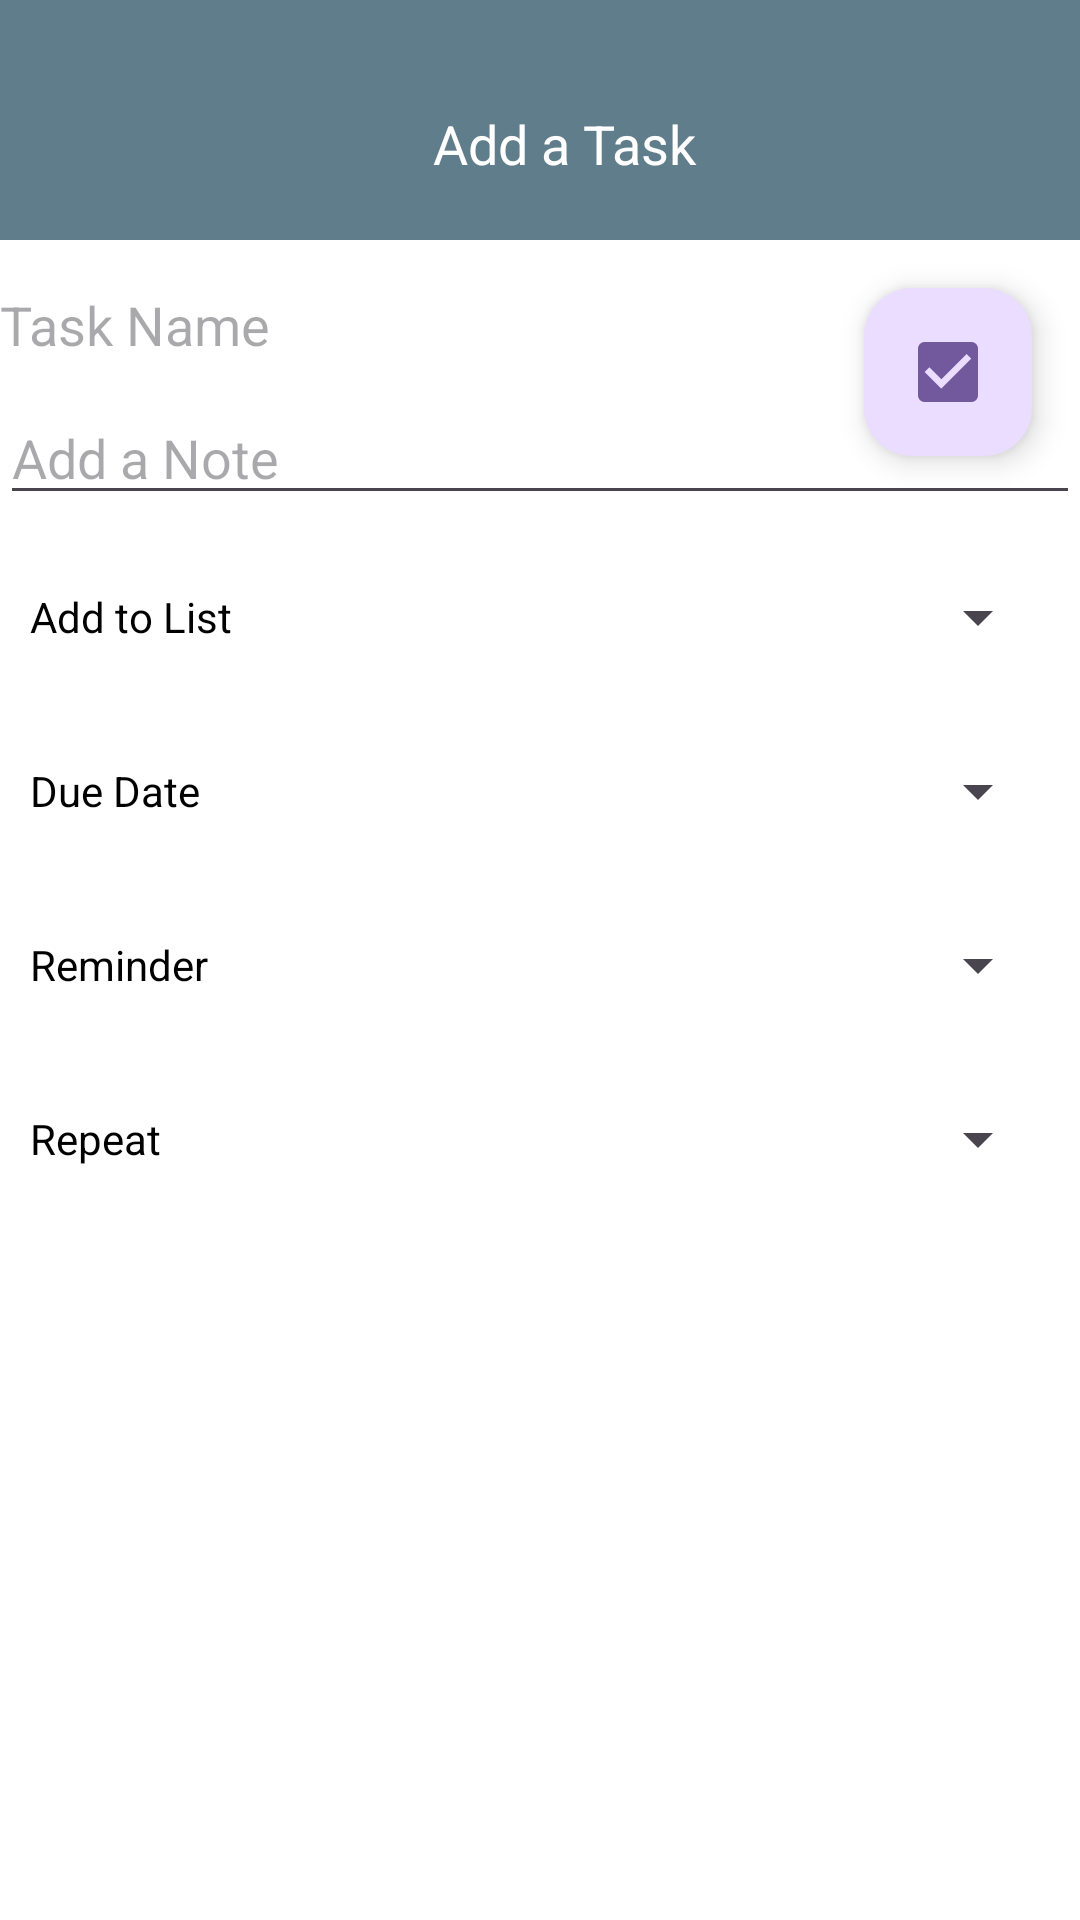

Layout XML and referenced resources for this Android screen:
<!-- AndroidManifest.xml: application theme Theme.Listy -->
<!-- res/layout/add_task.xml -->
<?xml version="1.0" encoding="utf-8"?>
<androidx.constraintlayout.widget.ConstraintLayout
  xmlns:android="http://schemas.android.com/apk/res/android"
  xmlns:app="http://schemas.android.com/apk/res-auto"
  xmlns:tools="http://schemas.android.com/tools"
  android:layout_width="match_parent"
  android:layout_height="match_parent"
  android:background="@color/white">

  <androidx.appcompat.widget.Toolbar
    android:id="@+id/toolbar"
    android:layout_width="0dp"
    android:layout_height="80dp"
    android:background="@color/blue_grey"
    android:paddingTop="16dp"
    android:titleTextColor="@android:color/white"
    app:layout_constraintEnd_toEndOf="parent"
    app:layout_constraintHorizontal_bias="0.0"
    app:layout_constraintStart_toStartOf="parent"
    app:layout_constraintTop_toTopOf="parent"
    app:titleTextAppearance="@style/TextAppearance.AppCompat.Widget.ActionBar.Title">
    <TextView
      android:id="@+id/addTaskTitle"
      android:layout_width="match_parent"
      android:layout_height="40dp"
      android:text="@string/add_a_task"
      android:gravity="center"
      android:textColor="@android:color/white"
      android:textSize="18sp"
      />
  </androidx.appcompat.widget.Toolbar>

  
  <EditText
    android:id="@+id/taskName"
    android:layout_width="match_parent"
    android:layout_height="wrap_content"
    android:hint="@string/task_name"
    android:background="@color/white"
    android:paddingTop="16dp"
    app:layout_constraintTop_toBottomOf="@id/toolbar"
    android:autofillHints="Create a name for your task"
    android:inputType="text" />
  
  <EditText
    android:id="@+id/editTextNotes"
    android:layout_width="match_parent"
    android:layout_height="wrap_content"
    android:hint="@string/add_a_note"
    app:layout_constraintTop_toBottomOf="@+id/taskName"
    android:layout_marginTop="10dp"
    android:inputType="text" />
  
  


  
  <Button
    android:id="@+id/addToListSpinner"
    android:layout_width="match_parent"
    android:layout_height="wrap_content"
    android:text="@string/add_to_list"
    android:textColor="@color/black"
    style="?android:spinnerStyle"
    app:layout_constraintTop_toBottomOf="@id/editTextNotes"
    android:layout_margin="10dp"/>



  
  <Button
    android:id="@+id/dueDatePicker"
    android:layout_width="match_parent"
    android:layout_height="wrap_content"
    android:text="@string/due_date"
    android:textColor="@color/black"
    style="?android:spinnerStyle"
    app:layout_constraintTop_toBottomOf="@id/addToListSpinner"
    android:layout_margin="10dp"
    />


  
  <Button
    android:id="@+id/reminderDatePicker"
    android:layout_width="match_parent"
    android:layout_height="wrap_content"
    android:text="@string/reminder"
    android:textColor="@color/black"
    style="?android:spinnerStyle"
    app:layout_constraintTop_toBottomOf="@id/dueDatePicker"
    android:layout_margin="10dp"
    />
  
  <Button
    android:id="@+id/repeatSpinner"
    android:layout_width="match_parent"
    android:layout_height="wrap_content"
    android:text="@string/repeat"
    android:textColor="@color/black"
    style="?android:spinnerStyle"
    app:layout_constraintTop_toBottomOf="@id/reminderDatePicker"
    android:layout_margin="10dp"
    />


  
  <com.google.android.material.floatingactionbutton.FloatingActionButton
    android:id="@+id/addTaskButton"
    android:layout_width="wrap_content"
    android:layout_height="wrap_content"
    android:layout_margin="16dp"
    android:src="@drawable/ic_add_task_check"
    app:layout_constraintEnd_toEndOf="parent"
    app:layout_constraintTop_toBottomOf="@id/toolbar"
    android:layout_marginTop="10dp"
    />

</androidx.constraintlayout.widget.ConstraintLayout>
<!-- resources referenced by this layout -->
<resources>
  <color name="black">#FF000000</color>
  <color name="blue_grey">#607D8B</color>
  <color name="white">#FFFFFFFF</color>
  <!-- drawable ic_add_task_check (drawable-anydpi) -->
  <vector xmlns:android="http://schemas.android.com/apk/res/android"
      android:width="24dp"
      android:height="24dp"
      android:viewportWidth="24"
      android:viewportHeight="24"
      android:tint="#333333"
      android:alpha="0.6">
    <group android:scaleX="1.1111112"
        android:scaleY="1.1111112"
        android:translateX="-1.3333334"
        android:translateY="-1.3333334">
      <path
          android:fillColor="@android:color/white"
          android:pathData="M19,3L5,3c-1.11,0 -2,0.9 -2,2v14c0,1.1 0.89,2 2,2h14c1.11,0 2,-0.9 2,-2L21,5c0,-1.1 -0.89,-2 -2,-2zM10,17l-5,-5 1.41,-1.41L10,14.17l7.59,-7.59L19,8l-9,9z"/>
    </group>
  </vector>
  <string name="add_a_note">Add a Note</string>
  <string name="add_a_task">Add a Task</string>
  <string name="add_to_list">Add to List</string>
  <string name="due_date">Due Date</string>
  <string name="reminder">Reminder</string>
  <string name="repeat">Repeat</string>
  <string name="task_name">Task Name</string>
  <style name="Theme.Listy" parent="Base.Theme.Listy" />
  <style name="Base.Theme.Listy" parent="Theme.Material3.DayNight.NoActionBar">
          
          
      </style>
</resources>
